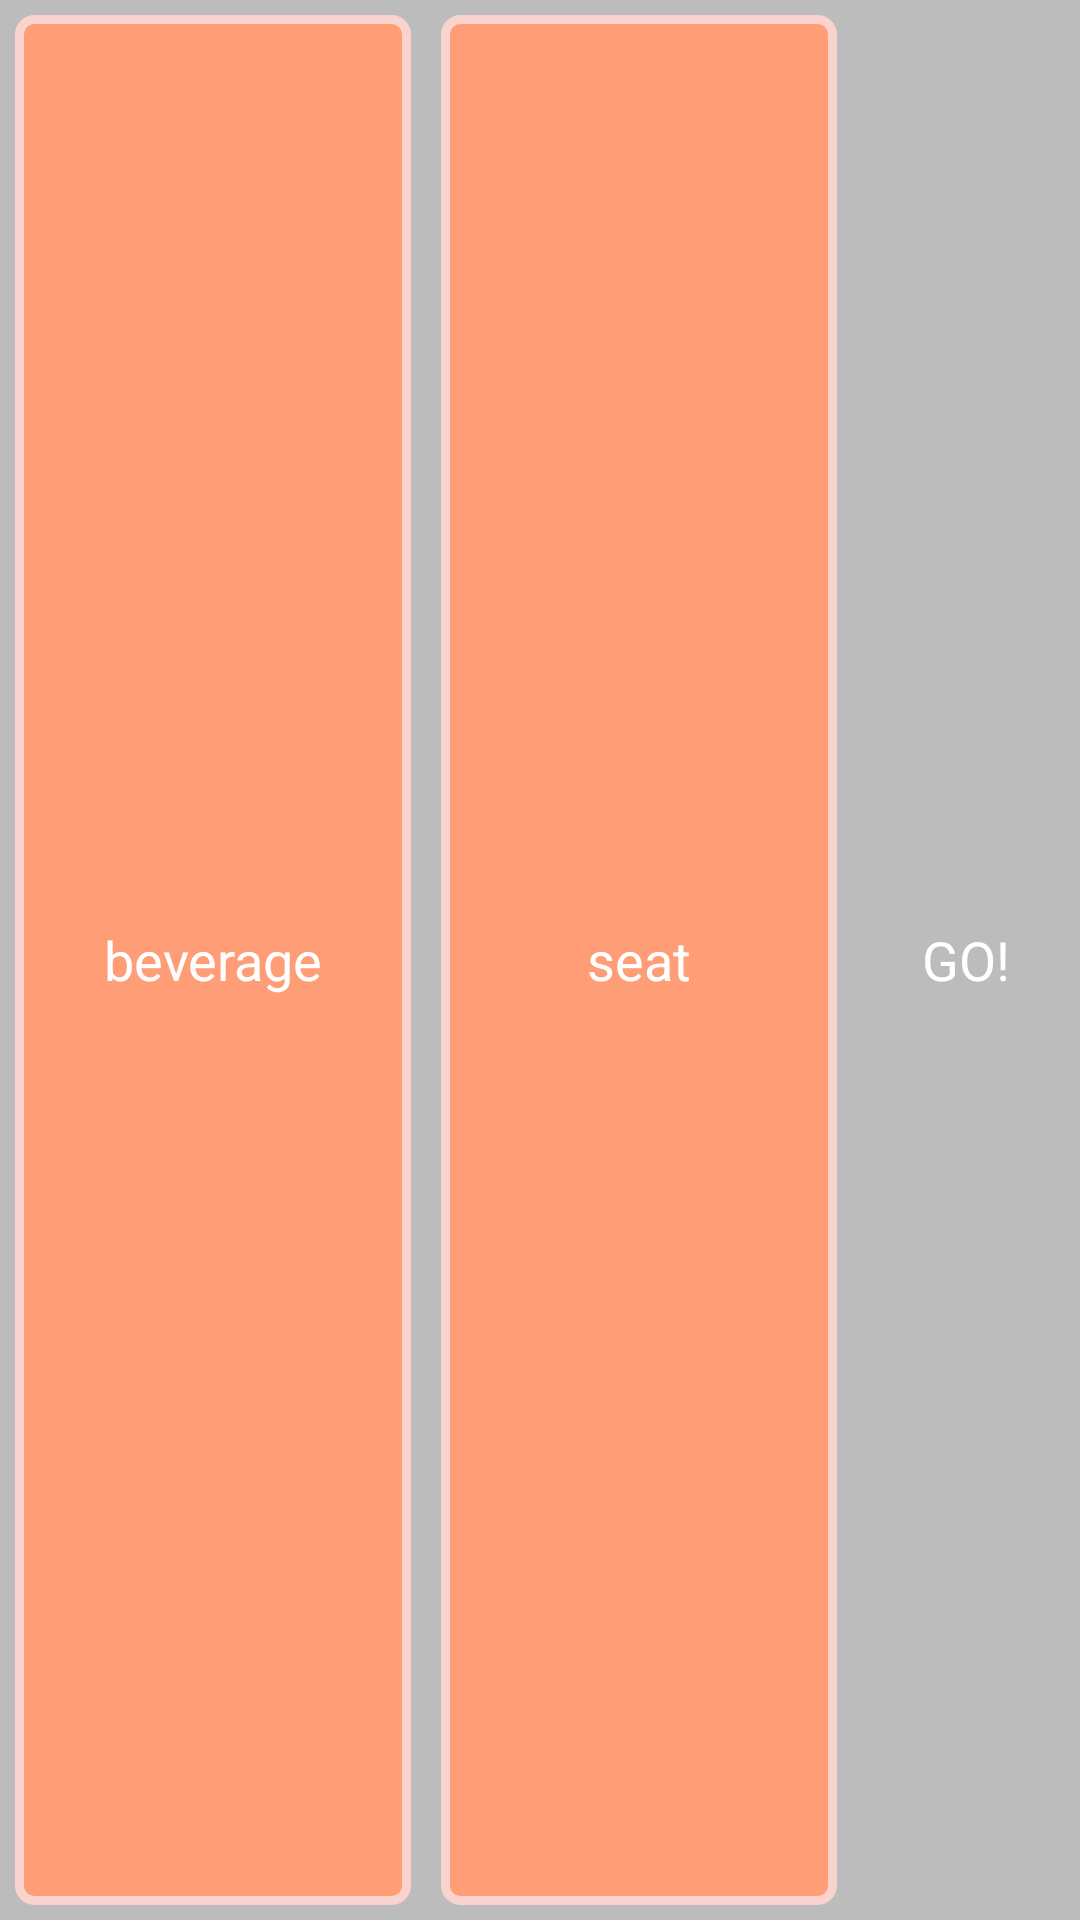

Produce the Android XML layout that renders to this screen, including the resource entries it uses.
<!-- AndroidManifest.xml: application theme AppTheme -->
<!-- res/layout/fragment_orderlist.xml -->
<?xml version="1.0" encoding="utf-8"?>
<LinearLayout xmlns:android="http://schemas.android.com/apk/res/android"
    android:layout_width="match_parent"
    android:layout_height="match_parent"
    android:orientation="horizontal"
    android:background="#bcbcbc" >
    
    <Button android:id="@+id/beverageOrderButton"
        android:layout_height="match_parent"
        android:layout_width="0dp"
        android:layout_weight="0.4"
        android:layout_margin="5dp"
        android:background="@drawable/buttonselector"
        android:text="beverage"
        android:textColor="#ffffff" />
    
    <Button android:id="@+id/seatOrderButton"
        android:layout_height="match_parent"
        android:layout_width="0dp"
        android:layout_weight="0.4"
        android:layout_margin="5dp"
        android:background="@drawable/buttonselector"
        android:text="seat"
        android:textColor="#ffffff" />
    
    <Button android:id="@+id/goOrderButton"
        android:layout_height="match_parent"
        android:layout_width="0dp"
        android:layout_weight="0.2"
        android:background="@drawable/goselector"
        android:layout_margin="5dp"
        android:text="GO!"
        android:textColor="#ffffff" />

</LinearLayout>
<!-- resources referenced by this layout -->
<resources>
  <!-- drawable buttonselector (drawable) -->
  <?xml version="1.0" encoding="utf-8"?>
    
  <selector  
      xmlns:android="http://schemas.android.com/apk/res/android">  
      <item android:state_pressed="true" >  
          <shape>  
                
              <gradient  
                  android:startColor="#66ccee"  
                  android:endColor="#66ccff"  
                  android:type="linear"
                  android:angle="90"  />  
                
              <stroke  
                  android:width="3dp"  
                  android:color="#dcdcdc" />  
                
              <corners  
                  android:radius="5dp" />
   
    
          </shape>  
      </item>  
      <item android:state_focused="true" >  
          <shape>  
              <gradient  
                  android:startColor="#ffc2b7"  
                  android:endColor="#ffc2bb"  
                  android:angle="90" />  
              <stroke  
                  android:width="3dp"  
                  android:color="#dcdcdc" />  
              <corners  
                  android:radius="25dp" />   
          </shape>  
      </item>  
      <item>        
          <shape>  
              <solid android:color="#ff9d77"/>  
              <stroke  
                  android:width="3dp"  
                  android:color="#fad3cf" />  
              <corners  
                  android:radius="5dp"  
              />  
    
          </shape>  
      </item>  
  </selector>
  <!-- drawable goselector (drawable) -->
  <?xml version="1.0" encoding="utf-8"?>
    
  <selector  
      xmlns:android="http://schemas.android.com/apk/res/android">  
      <item android:state_pressed="true" >  
          <shape>  
  			<solid android:color="#66ffffff"/>
          </shape>  
      </item>  
      <item android:state_focused="true" >  
          <shape>  
              <solid android:color="#66ffffff"/>
          </shape>  
      </item>  
      <item>        
          <shape>  
  			<solid android:color="#00ffffff"/>
          </shape>  
      </item>  
  </selector>
  <style name="AppTheme" parent="android:Theme.Holo.Light.NoActionBar">
          
      </style>
</resources>
